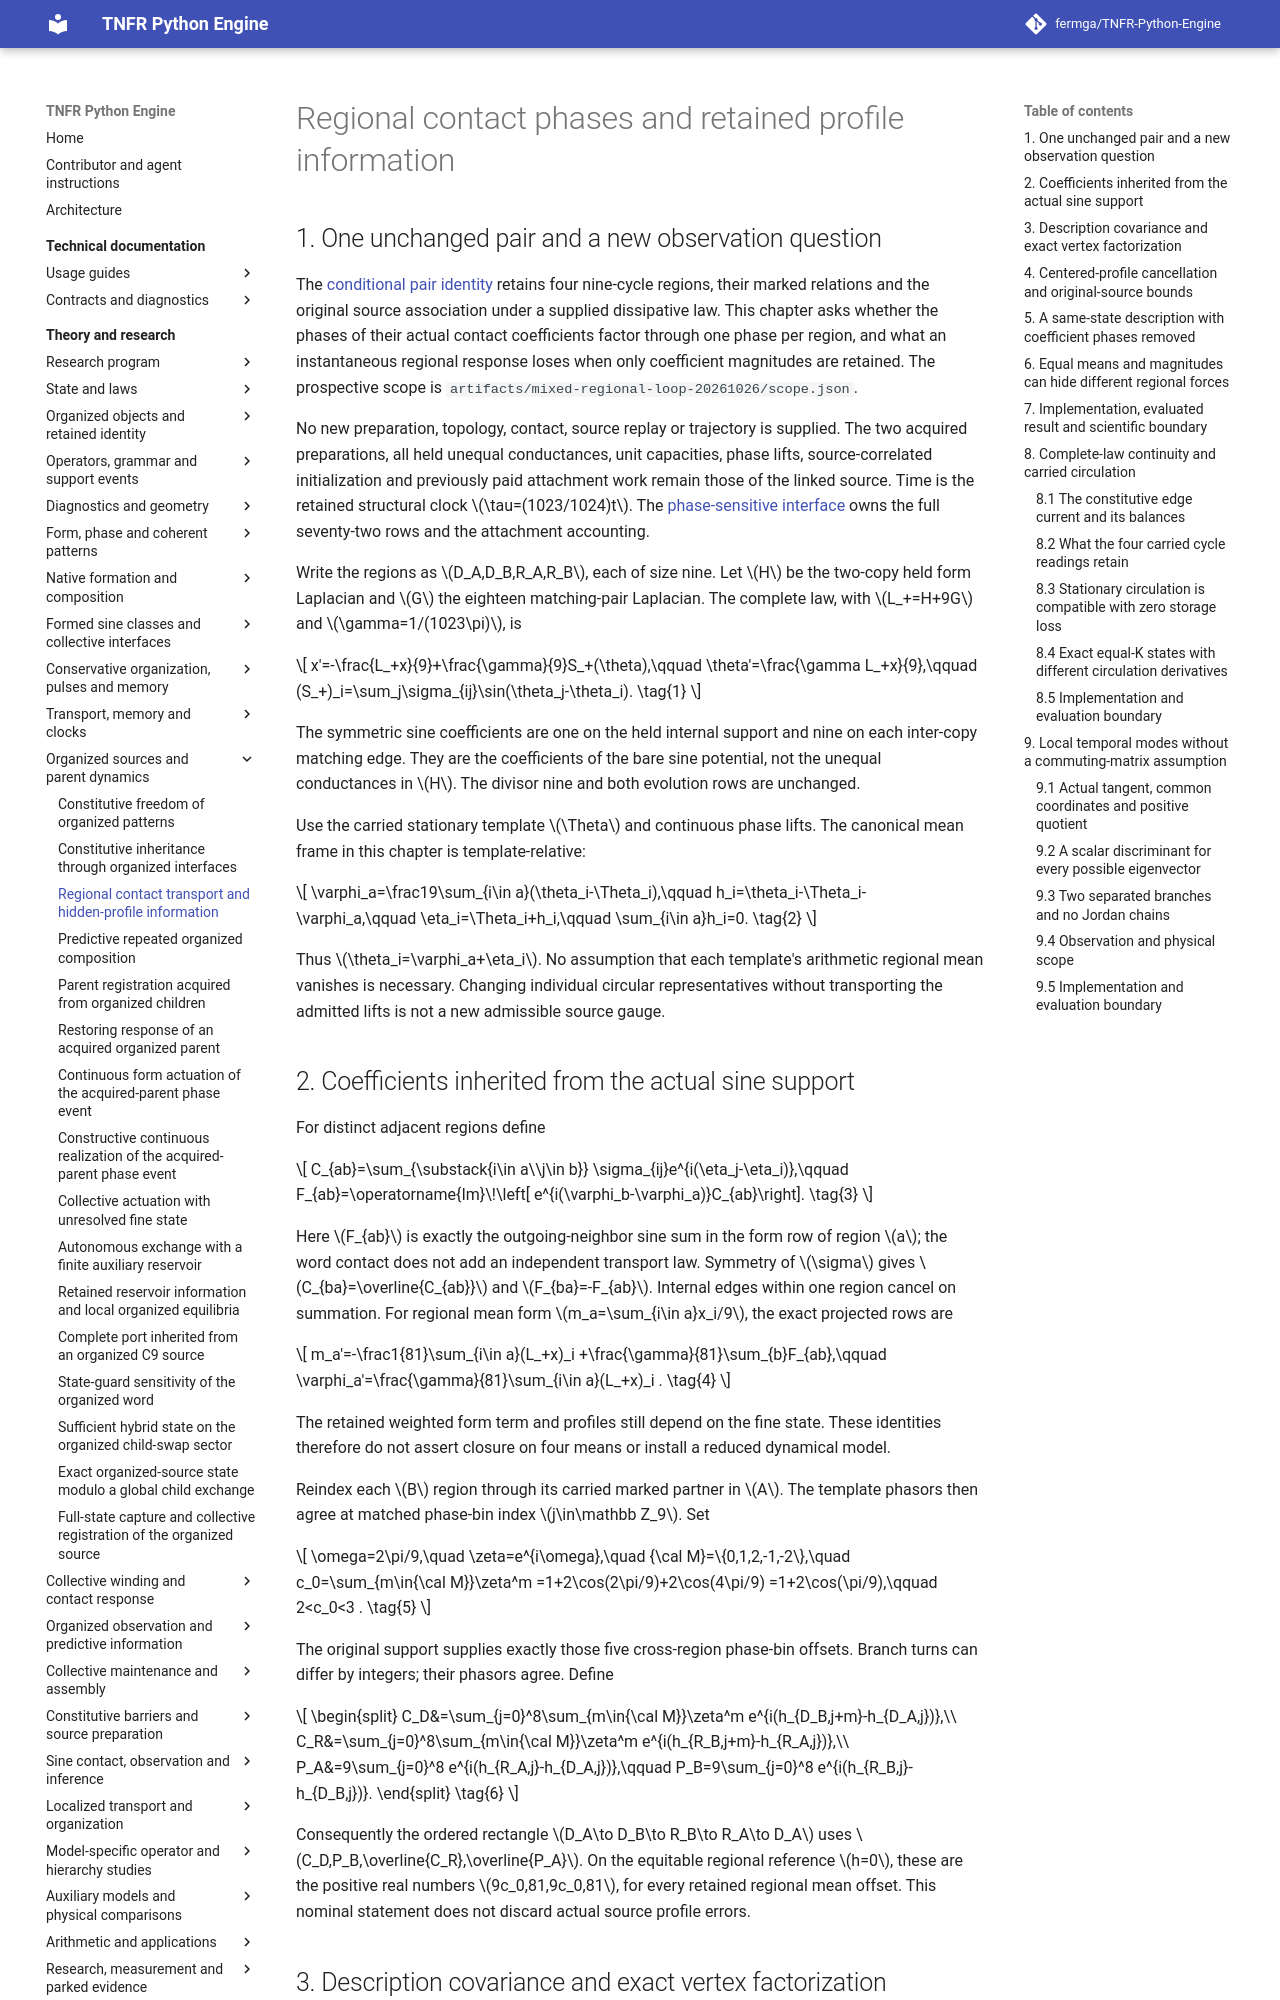

repository: fermga/TNFR-Python-Engine · page: theory/nodal/ORGANIZED_REGIONAL_TRANSPORT/index.html · generator: mkdocs

# Regional contact phases and retained profile information

<a id="mixed-regional-loop"></a>
## 1. One unchanged pair and a new observation question

The [conditional pair identity](https://github.com/fermga/TNFR-Python-Engine/blob/279054b8694a9bf5fd3a7e67da65847a3e36d749/theory/nodal/ORGANIZED_COMPOSITE_RELAXATION.md#mixed-pair-identity)
retains four nine-cycle regions, their marked relations and the original
source association under a supplied dissipative law. This chapter asks
whether the phases of their actual contact coefficients factor through one
phase per region, and what an instantaneous regional response loses when
only coefficient magnitudes are retained. The prospective scope is
`artifacts/mixed-regional-loop-20261026/scope.json`.

No new preparation, topology, contact, source replay or trajectory is supplied.
The two acquired preparations, all held unequal conductances, unit capacities,
phase lifts, source-correlated initialization and previously paid attachment
work remain those of the linked source. Time is the retained structural clock
\(\tau=(1023/1024)t\). The [phase-sensitive interface](https://github.com/fermga/TNFR-Python-Engine/blob/279054b8694a9bf5fd3a7e67da65847a3e36d749/theory/nodal/ORGANIZED_COMPOSITE_RELAXATION.md#mixed-phase-sensitive-interface)
owns the full seventy-two rows and the attachment accounting.

Write the regions as \(D_A,D_B,R_A,R_B\), each of size nine. Let \(H\) be the
two-copy held form Laplacian and \(G\) the eighteen matching-pair Laplacian.
The complete law, with \(L_+=H+9G\) and \(\gamma=1/(1023\pi)\), is
\[
 x'=-\frac{L_+x}{9}+\frac{\gamma}{9}S_+(\theta),\qquad
 \theta'=\frac{\gamma L_+x}{9},\qquad
 (S_+)_i=\sum_j\sigma_{ij}\sin(\theta_j-\theta_i).
                                                               \tag{1}
\]
The symmetric sine coefficients are one on the held internal support and
nine on each inter-copy matching edge. They are the coefficients of the bare
sine potential, not the unequal conductances in \(H\). The divisor nine and
both evolution rows are unchanged.

Use the carried stationary template \(\Theta\) and continuous phase lifts.
The canonical mean frame in this chapter is template-relative:
\[
 \varphi_a=\frac19\sum_{i\in a}(\theta_i-\Theta_i),\qquad
 h_i=\theta_i-\Theta_i-\varphi_a,\qquad
 \eta_i=\Theta_i+h_i,\qquad \sum_{i\in a}h_i=0.
                                                               \tag{2}
\]
Thus \(\theta_i=\varphi_a+\eta_i\). No assumption that each template's
arithmetic regional mean vanishes is necessary. Changing individual circular
representatives without transporting the admitted lifts is not a new
admissible source gauge.

## 2. Coefficients inherited from the actual sine support

For distinct adjacent regions define
\[
 C_{ab}=\sum_{\substack{i\in a\\j\in b}}
           \sigma_{ij}e^{i(\eta_j-\eta_i)},\qquad
 F_{ab}=\operatorname{Im}\!\left[
              e^{i(\varphi_b-\varphi_a)}C_{ab}\right].
                                                               \tag{3}
\]
Here \(F_{ab}\) is exactly the outgoing-neighbor sine sum in the form row
of region \(a\); the word contact does not add an independent transport law.
Symmetry of \(\sigma\) gives \(C_{ba}=\overline{C_{ab}}\) and
\(F_{ba}=-F_{ab}\). Internal edges within one region cancel on summation.
For regional mean form \(m_a=\sum_{i\in a}x_i/9\), the exact projected rows are
\[
 m_a'=-\frac1{81}\sum_{i\in a}(L_+x)_i
                  +\frac{\gamma}{81}\sum_{b}F_{ab},\qquad
 \varphi_a'=\frac{\gamma}{81}\sum_{i\in a}(L_+x)_i .
                                                               \tag{4}
\]
The retained weighted form term and profiles still depend on the fine state.
These identities therefore do not assert closure on four means or install a
reduced dynamical model.

Reindex each \(B\) region through its carried marked partner in \(A\).
The template phasors then agree at matched phase-bin index \(j\in\mathbb Z_9\).
Set
\[
 \omega=2\pi/9,\quad \zeta=e^{i\omega},\quad
 {\cal M}=\{0,1,2,-1,-2\},\quad
 c_0=\sum_{m\in{\cal M}}\zeta^m
     =1+2\cos(2\pi/9)+2\cos(4\pi/9)
     =1+2\cos(\pi/9),\qquad 2<c_0<3 .
                                                               \tag{5}
\]
The original support supplies exactly those five cross-region phase-bin
offsets. Branch turns can differ by integers; their phasors agree. Define
\[
 \begin{split}
 C_D&=\sum_{j=0}^8\sum_{m\in{\cal M}}\zeta^m
          e^{i(h_{D_B,j+m}-h_{D_A,j})},\\
 C_R&=\sum_{j=0}^8\sum_{m\in{\cal M}}\zeta^m
          e^{i(h_{R_B,j+m}-h_{R_A,j})},\\
 P_A&=9\sum_{j=0}^8 e^{i(h_{R_A,j}-h_{D_A,j})},\qquad
 P_B=9\sum_{j=0}^8 e^{i(h_{R_B,j}-h_{D_B,j})}.
 \end{split}                                                   \tag{6}
\]
Consequently the ordered rectangle \(D_A\to D_B\to R_B\to R_A\to D_A\)
uses \(C_D,P_B,\overline{C_R},\overline{P_A}\).
On the equitable regional reference \(h=0\), these are the positive real
numbers \(9c_0,81,9c_0,81\), for every retained regional mean offset.
This nominal statement does not discard actual source profile errors.
